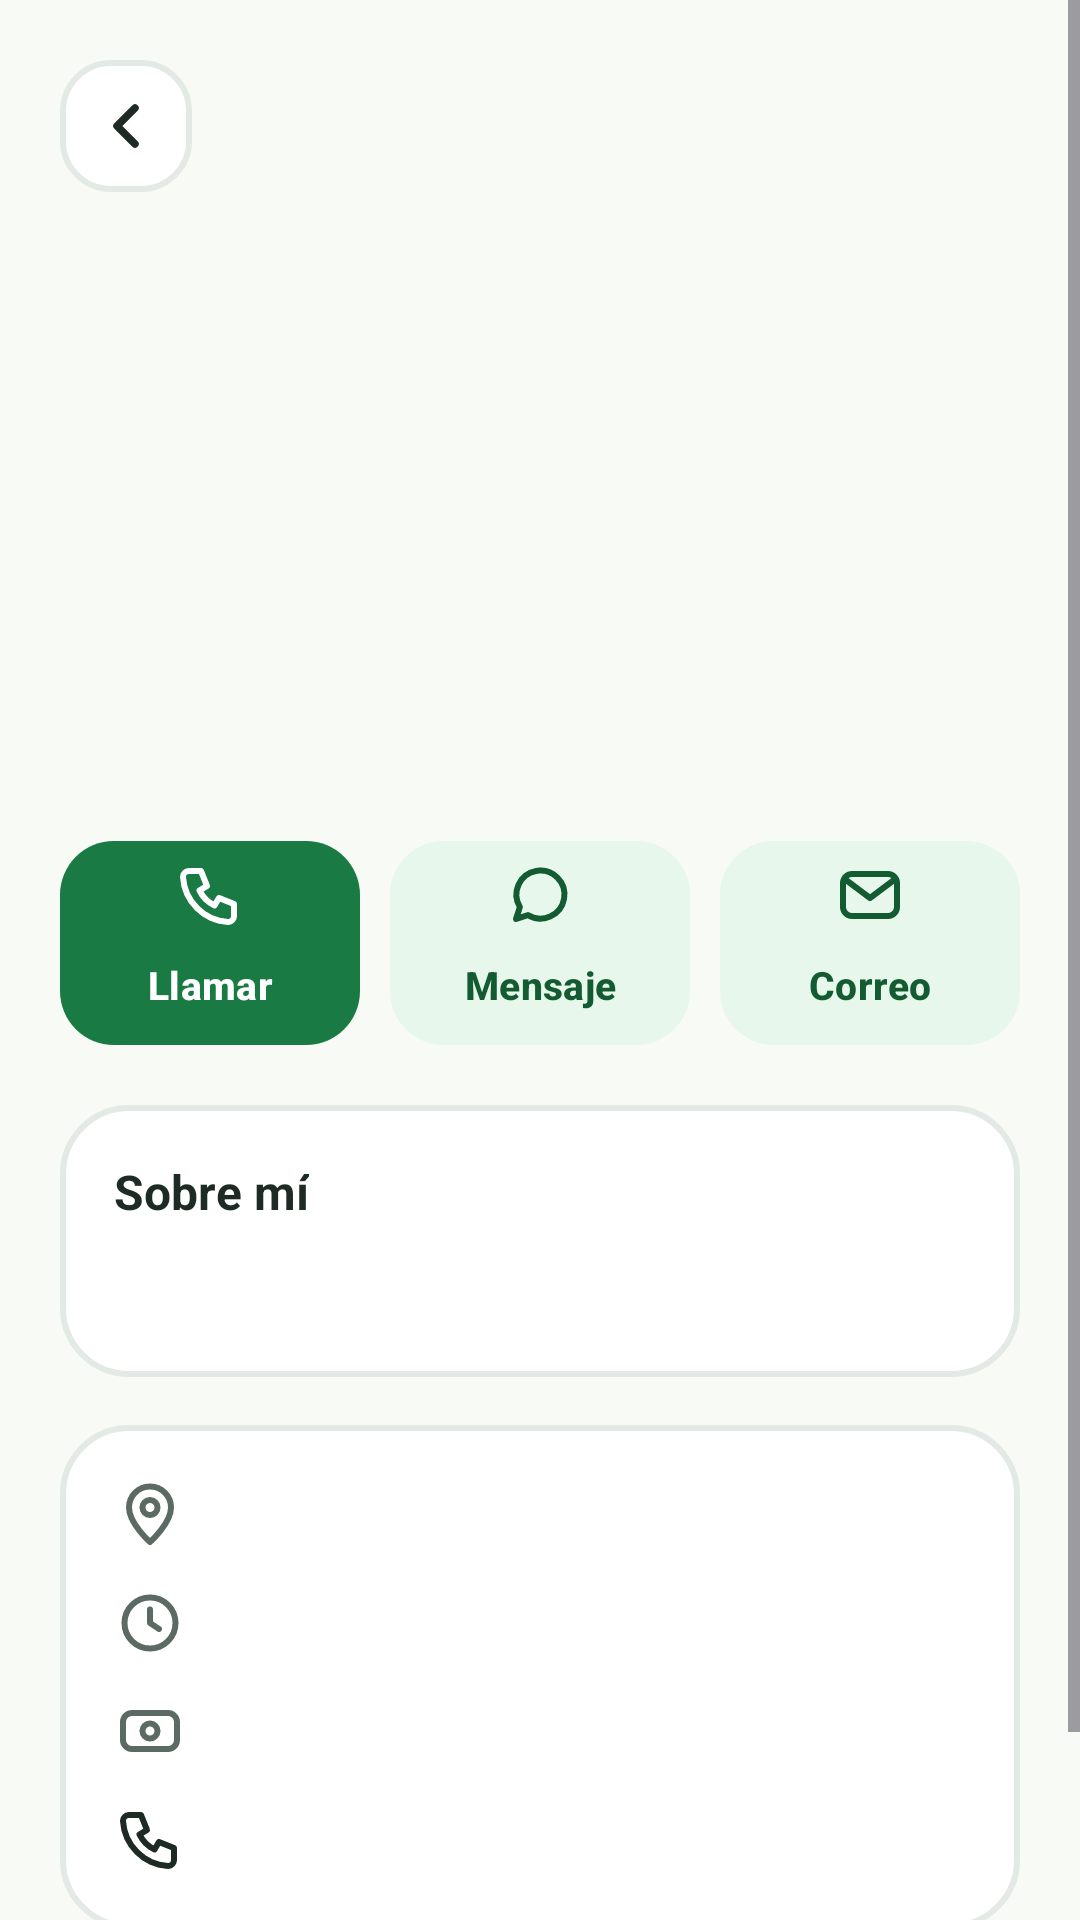

Here is an Android app screen rendered from its layout file. Give the layout XML and the strings, colors and styles it references.
<!-- AndroidManifest.xml: application theme Theme.ViveCalm -->
<!-- res/layout/activity_profesional_detalle.xml -->
<?xml version="1.0" encoding="utf-8"?>
<ScrollView xmlns:android="http://schemas.android.com/apk/res/android"
    xmlns:app="http://schemas.android.com/apk/res-auto"
    android:layout_width="match_parent"
    android:layout_height="match_parent"
    android:background="@color/fondo">

    <LinearLayout
        android:layout_width="match_parent"
        android:layout_height="wrap_content"
        android:orientation="vertical"
        android:padding="20dp">

        <ImageButton
            android:id="@+id/btnVolver"
            android:layout_width="44dp"
            android:layout_height="44dp"
            android:background="@drawable/bg_buscador"
            android:contentDescription="Volver al directorio"
            android:src="@drawable/ic_volver" />

        
        <LinearLayout
            android:layout_width="match_parent"
            android:layout_height="wrap_content"
            android:gravity="center_horizontal"
            android:orientation="vertical">

            <TextView
                android:id="@+id/tvAvatar"
                android:layout_width="96dp"
                android:layout_height="96dp"
                android:gravity="center"
                android:importantForAccessibility="no"
                android:textColor="@color/texto"
                android:textSize="34sp"
                android:textStyle="bold" />

            <TextView
                android:id="@+id/tvNombreDetalle"
                style="@style/TextoTitulo"
                android:layout_width="wrap_content"
                android:layout_height="wrap_content"
                android:layout_marginTop="10dp"
                android:gravity="center"
                android:textSize="24sp" />

            <TextView
                android:id="@+id/tvProfesionDetalle"
                android:layout_width="wrap_content"
                android:layout_height="wrap_content"
                android:textColor="@color/texto_secundario"
                android:textSize="15sp"
                android:textStyle="bold" />

            <TextView
                android:id="@+id/tvCedula"
                android:layout_width="wrap_content"
                android:layout_height="wrap_content"
                android:layout_marginTop="8dp"
                android:drawablePadding="6dp"
                android:gravity="center_vertical"
                android:paddingStart="12dp"
                android:paddingTop="6dp"
                android:paddingEnd="12dp"
                android:paddingBottom="6dp"
                android:textSize="13sp"
                android:textStyle="bold" />
        </LinearLayout>

        
        <LinearLayout
            android:layout_width="match_parent"
            android:layout_height="wrap_content"
            android:layout_marginTop="16dp"
            android:orientation="horizontal">

            <com.google.android.material.button.MaterialButton
                android:id="@+id/btnLlamar"
                style="@style/BotonContacto"
                android:layout_width="0dp"
                android:layout_height="wrap_content"
                android:layout_marginEnd="5dp"
                android:layout_weight="1"
                android:text="Llamar"
                android:textColor="@android:color/white"
                app:backgroundTint="@color/verde"
                app:icon="@drawable/ic_telefono"
                app:iconTint="@android:color/white" />

            <com.google.android.material.button.MaterialButton
                android:id="@+id/btnMensaje"
                style="@style/BotonContacto"
                android:layout_width="0dp"
                android:layout_height="wrap_content"
                android:layout_marginStart="5dp"
                android:layout_marginEnd="5dp"
                android:layout_weight="1"
                android:text="Mensaje"
                app:icon="@drawable/ic_mensaje" />

            <com.google.android.material.button.MaterialButton
                android:id="@+id/btnCorreo"
                style="@style/BotonContacto"
                android:layout_width="0dp"
                android:layout_height="wrap_content"
                android:layout_marginStart="5dp"
                android:layout_weight="1"
                android:text="Correo"
                app:icon="@drawable/ic_correo" />
        </LinearLayout>

        
        <LinearLayout
            android:layout_width="match_parent"
            android:layout_height="wrap_content"
            android:layout_marginTop="16dp"
            android:background="@drawable/bg_tarjeta"
            android:orientation="vertical"
            android:padding="18dp">

            <TextView
                style="@style/TextoSubtitulo"
                android:layout_width="wrap_content"
                android:layout_height="wrap_content"
                android:text="Sobre mí" />

            <TextView
                android:id="@+id/tvDescripcion"
                style="@style/TextoNormal"
                android:layout_width="match_parent"
                android:layout_height="wrap_content"
                android:layout_marginTop="6dp"
                android:lineSpacingExtra="3dp"
                android:textSize="14sp" />

            <com.google.android.material.chip.ChipGroup
                android:id="@+id/chipsEspecialidades"
                android:layout_width="match_parent"
                android:layout_height="wrap_content"
                android:layout_marginTop="8dp" />
        </LinearLayout>

        
        <LinearLayout
            android:layout_width="match_parent"
            android:layout_height="wrap_content"
            android:layout_marginTop="16dp"
            android:background="@drawable/bg_tarjeta"
            android:orientation="vertical"
            android:padding="18dp">

            <TextView
                android:id="@+id/tvModalidad"
                style="@style/TextoNormal"
                android:layout_width="match_parent"
                android:layout_height="wrap_content"
                android:drawableStart="@drawable/ic_ubicacion"
                android:drawablePadding="12dp"
                android:gravity="center_vertical"
                android:textSize="14sp" />

            <TextView
                android:id="@+id/tvHorario"
                style="@style/TextoNormal"
                android:layout_width="match_parent"
                android:layout_height="wrap_content"
                android:layout_marginTop="12dp"
                android:drawableStart="@drawable/ic_reloj"
                android:drawablePadding="12dp"
                android:gravity="center_vertical"
                android:textSize="14sp" />

            <TextView
                android:id="@+id/tvPrecio"
                style="@style/TextoNormal"
                android:layout_width="match_parent"
                android:layout_height="wrap_content"
                android:layout_marginTop="12dp"
                android:drawableStart="@drawable/ic_precio"
                android:drawablePadding="12dp"
                android:gravity="center_vertical"
                android:textSize="14sp" />

            <TextView
                android:id="@+id/tvTelefonoCorreo"
                style="@style/TextoNormal"
                android:layout_width="match_parent"
                android:layout_height="wrap_content"
                android:layout_marginTop="12dp"
                android:drawableStart="@drawable/ic_telefono"
                android:drawablePadding="12dp"
                android:gravity="center_vertical"
                android:textIsSelectable="true"
                android:textSize="14sp" />
        </LinearLayout>

        <TextView
            style="@style/TextoSecundario"
            android:layout_width="match_parent"
            android:layout_height="wrap_content"
            android:layout_marginTop="16dp"
            android:gravity="center"
            android:text="ViveCalm te conecta con profesionales, pero no reemplaza la atención médica. En una emergencia llama al 911."
            android:textSize="12sp" />

    </LinearLayout>
</ScrollView>
<!-- resources referenced by this layout -->
<resources>
  <color name="fondo">#F7FAF5</color>
  <color name="texto">#1E2A24</color>
  <color name="texto_secundario">#5B6B63</color>
  <color name="verde">#1A7A43</color>
  <!-- drawable bg_buscador (drawable) -->
  <?xml version="1.0" encoding="utf-8"?>
  <shape xmlns:android="http://schemas.android.com/apk/res/android" android:shape="rectangle">
      <solid android:color="@color/tarjeta" />
      <corners android:radius="16dp" />
      <stroke android:width="2dp" android:color="@color/borde" />
  </shape>
  <!-- drawable bg_tarjeta (drawable) -->
  <?xml version="1.0" encoding="utf-8"?>
  <shape xmlns:android="http://schemas.android.com/apk/res/android" android:shape="rectangle">
      <solid android:color="@color/tarjeta" />
      <corners android:radius="22dp" />
      <stroke android:width="2dp" android:color="@color/borde" />
  </shape>
  <!-- drawable ic_mensaje (drawable) -->
  <?xml version="1.0" encoding="utf-8"?>
  <vector xmlns:android="http://schemas.android.com/apk/res/android"
      android:width="24dp"
      android:height="24dp"
      android:viewportWidth="24"
      android:viewportHeight="24">
      <path
          android:fillColor="#00000000"
          android:pathData="M4,20l1.3,-4A8,8 0,1 1,8,18.7z"
          android:strokeColor="#1E2A24"
          android:strokeLineCap="round"
          android:strokeLineJoin="round"
          android:strokeWidth="2" />
  </vector>
  <!-- drawable ic_telefono (drawable) -->
  <?xml version="1.0" encoding="utf-8"?>
  <vector xmlns:android="http://schemas.android.com/apk/res/android"
      android:width="24dp"
      android:height="24dp"
      android:viewportWidth="24"
      android:viewportHeight="24">
      <path
          android:fillColor="#00000000"
          android:pathData="M5,4h4l2,5l-2.5,1.5a11,11 0,0 0,5,5L15,13l5,2v4a2,2 0,0 1,-2,2A16,16 0,0 1,3,6a2,2 0,0 1,2,-2"
          android:strokeColor="#1E2A24"
          android:strokeLineCap="round"
          android:strokeLineJoin="round"
          android:strokeWidth="2" />
  </vector>
  <!-- drawable ic_volver (drawable) -->
  <?xml version="1.0" encoding="utf-8"?>
  <vector xmlns:android="http://schemas.android.com/apk/res/android"
      android:width="24dp"
      android:height="24dp"
      android:viewportWidth="24"
      android:viewportHeight="24">
      <path
          android:fillColor="#00000000"
          android:pathData="M15,6l-6,6l6,6"
          android:strokeColor="#1E2A24"
          android:strokeLineCap="round"
          android:strokeLineJoin="round"
          android:strokeWidth="2.5" />
  </vector>
  <style name="BotonContacto" parent="Widget.Material3.Button.TonalButton">
          <item name="android:minHeight">76dp</item>
          <item name="android:textSize">13sp</item>
          <item name="android:textStyle">bold</item>
          <item name="cornerRadius">18dp</item>
          <item name="iconGravity">top</item>
          <item name="iconPadding">4dp</item>
          <item name="iconSize">24dp</item>
      </style>
  <style name="TextoNormal">
          <item name="android:textSize">15sp</item>
          <item name="android:textColor">@color/texto</item>
      </style>
  <style name="TextoSecundario">
          <item name="android:textSize">13sp</item>
          <item name="android:textColor">@color/texto_secundario</item>
      </style>
  <style name="TextoSubtitulo">
          <item name="android:textSize">16sp</item>
          <item name="android:textStyle">bold</item>
          <item name="android:textColor">@color/texto</item>
      </style>
  <style name="TextoTitulo">
          <item name="android:textSize">26sp</item>
          <item name="android:textStyle">bold</item>
          <item name="android:textColor">@color/texto</item>
      </style>
  <style name="Theme.ViveCalm" parent="Base.Theme.ViveCalm" />
  <color name="tarjeta">#FFFFFF</color>
  <color name="borde">#E3EAE5</color>
  <color name="verde_claro">#E8F7EC</color>
  <color name="verde_oscuro">#135C32</color>
</resources>
